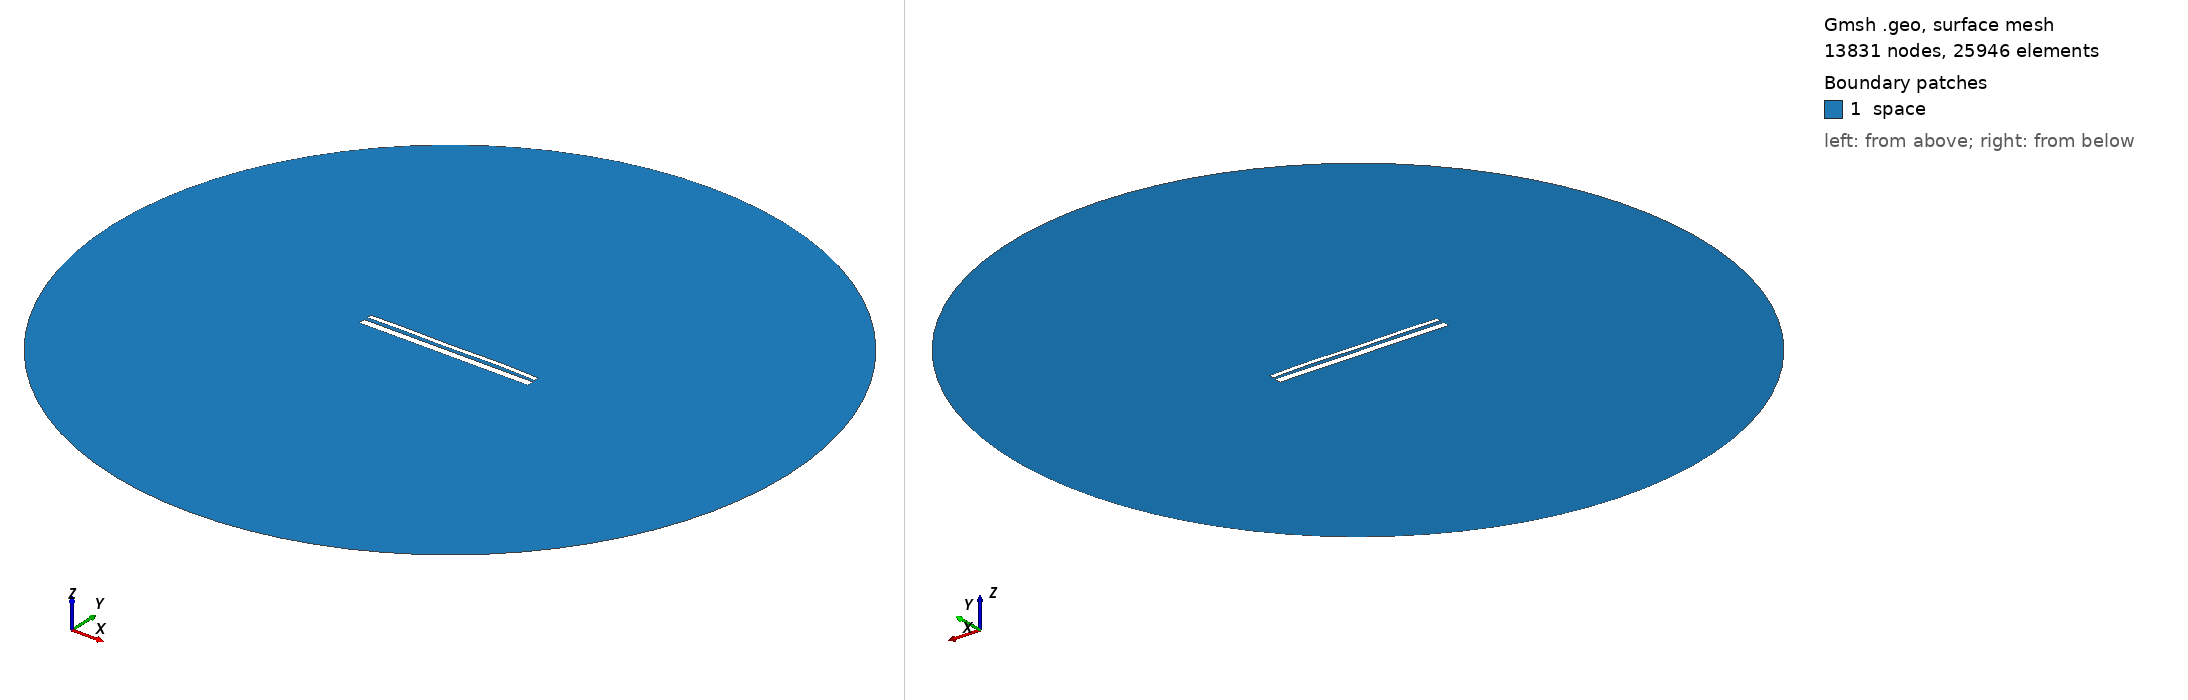

Gmsh geometry script, surface-meshed: 13831 nodes, 25946 surface elements. Boundary patches (legend numbers): 1 space. Left view from above one corner, right view from below the opposite corner. Legend entries are the model's physical surfaces. The drawing asked Gmsh for element sizes between 1% and 20% of the model's largest extent; the script's own settings can give other sizes.

=== 13335.geo (drawn) ===
//---------------------------------------
// Geometry kernel
//---------------------------------------

SetFactory("OpenCASCADE");



//---------------------------------------
// Parameters of the geometry
//---------------------------------------

// Overetch of the upper plate
overetch = 0.5;

// Distance between the plates
distance = 1.75;

// Discretization over the x axis (for the deformation)
nx = 50; 

// Length of the plate
L = 100 - overetch; 

// Number of modes
n = 4; 

// 1st mode coefficient
coeff(1) = -0.075;
beta(1) = 0.596864 * 3.1415926535 / L;

// 2nd mode coefficient
coeff(2) = 0.07499999999999998;
beta(2) = 1.49418 * 3.1415926535 / L;

// 3rd mode coefficient
coeff(3) = -0.075;
beta(3) = 2.50025 * 3.1415926535 / L;

// 4th mode coefficient
coeff(4) = 0.15;
beta(4) = 3.49999 * 3.1415926535 / L;



//---------------------------------------
// Upper plate (deformed rectangle)
//---------------------------------------

// Coordiantes of the upper plate
xmin = -50;
xmax = 50 - overetch;

// Height of the upper plate
yheight = 4 - 2 * overetch;

// Indexes of the points
UpperID[] = {};
LowerID[] = {};
LeftID[] = {};
RightID[] = {};

// Point index
p = 1;

// Horizontal edges
For i In {1:nx}
    x = xmin + (i-1)*(xmax - xmin)/(nx-1);

    y_bottom = distance / 2 + overetch;
    For j In {1:n}
        C = (Cosh(beta(j)*L) + Cos(beta(j)*L)) / (Sinh(beta(j)*L) + Sin(beta(j)*L));
        y_bottom  = y_bottom + coeff(j) * (Cosh(beta(j)*(x+50)) - Cos(beta(j)*(x+50)) - C * (Sinh(beta(j)*(x+50)) - Sin(beta(j)*(x+50))));
    EndFor

    y_top = y_bottom + yheight;

    Point(p) = {x, y_top, 0, 1.0};
    UpperID[i] = p;
    p = p + 1;

    Point(p) = {x, y_bottom, 0, 1.0};
    LowerID[i] = p;
    p = p + 1;
EndFor

// Create point lists
UpperPts[] = {}; LowerPts[] = {};
For i In {1:nx}
  UpperPts[] += {UpperID[i]};
  LowerPts[] += {LowerID[i]};
EndFor

// Build splines
Spline(1) = {UpperPts[]};
Spline(2) = {LowerPts[]};
Line(3) = {LowerPts[nx-1], UpperPts[nx-1]};
Line(4) = {LowerPts[0], UpperPts[0]};

// Build the plane surface
Curve Loop(1) = {2, 3, -1, -4};
Plane Surface(1) = {1};



//---------------------------------------
// Lower plate (rectangle)
//---------------------------------------

// Vertices
Point(1001) = {-50, -1, 0, 1.0};
Point(1002) = { 50, -1, 0, 1.0};
Point(1003) = { 50,  -5, 0, 1.0};
Point(1004) = {-50,  -5, 0, 1.0};

// Edges
Line(5) = {1001, 1002};
Line(6) = {1002, 1003};
Line(7) = {1003, 1004};
Line(8) = {1004, 1001};

// Plane surface
Line Loop(2) = {5, 6, 7, 8};
Plane Surface(2) = {2}; 



//---------------------------------------
// Outer (fictious) boundary
//---------------------------------------

// Points
Point(1005) = {0, 0, 0};       // Center
Point(1006) = {200, 0, 0};     // Start point
Point(1007) = {0, 200, 0};     // 90 degrees
Point(1008) = {-200, 0, 0};    // 180 degrees
Point(1009) = {0, -200, 0};    // 270 degrees

// Circle arcs (each needs start, center, end)
Circle(9) = {1006, 1005, 1007};
Circle(10) = {1007, 1005, 1008};
Circle(11) = {1008, 1005, 1009};
Circle(12) = {1009, 1005, 1006};

// Plane surface for the entire domain
Curve Loop(3) = {9, 10, 11, 12};
Surface(3) = {3};

// Subtract the plates from the whole domain to obtain the actual domain where we want to solve the equations
BooleanDifference{ Surface{3}; Delete; }{ Surface{1}; Surface{2}; Delete; }




//---------------------------------------
// Transfinite Lines/Curves
//---------------------------------------

// Set the number of points on the boundaries
r = 7;

// Plates
Transfinite Curve {1, 2} = 50*r Using Progression 1;
Transfinite Curve {3, 4} = 2*r Using Progression 1;
Transfinite Line {5, 7} = 50*r Using Progression 1;
Transfinite Line {6, 8} = 2*r Using Progression 1;

// Outer boundary
Transfinite Line {9, 10, 11, 12} = 20 Using Progression 1;



//---------------------------------------
// Physical groups
//---------------------------------------                

// Physical curves (boundaries)
Physical Line("force_segment", 10) = {2};
Physical Line("upper_plate", 11) = {1, 3, 4};
Physical Line("lower_plate", 12) = {5, 6, 7, 8};
Physical Line("boundary", 20) = {9, 10, 11, 12};

// Physical Surfaces
Physical Surface("space", 30) = {3};



//---------------------------------------
// 6. Generate the Mesh
//---------------------------------------

// 2D mesh generation
Mesh 2;
